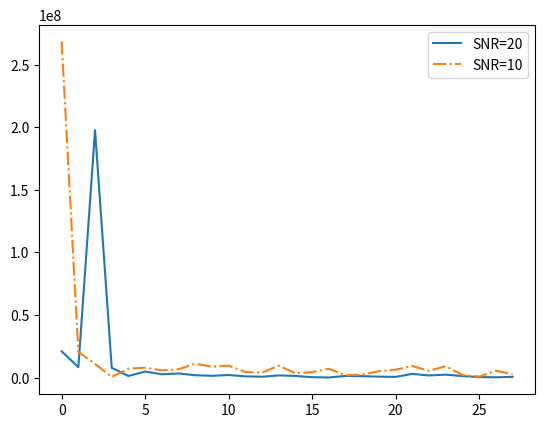

The matplotlib source for this figure:
import numpy as np
from numpy import dot
from numpy.linalg import inv
import matplotlib.pyplot as plt


def source_localization(xn, yn, loc, noise_power):
    """input: loc -- array of locations of sensors"""
    xs = 10
    ys = 20

    def trigonometric(xi, yi):
        rn = ((xn - xi)**2 + (yn - yi)**2)**0.5
        return (xn - xi) / rn, (yn - yi) / rn

    angle = np.array([list(trigonometric(i[0], i[1])) for i in loc])

    c = 3 * 10**8
    N = len(loc)
    A = np.zeros((N - 1, N))
    H = np.zeros((N - 1, 2))
    noise = np.random.normal(0, noise_power**0.5, N)
    Ep = np.zeros((N - 1, 1))
    for i in range(N - 1):
        A[i, i] = -1
        A[i, i + 1] = 1
        H[i, 0] = (angle[i + 1, 0] - angle[i, 0]) / c
        H[i, 1] = (angle[i + 1, 1] - angle[i, 1]) / c
        Ep[i] = H[i, 0] * (xs - xn) + H[i, 1] * (ys -
                                                 yn) + noise[i + 1] - noise[i]
    C = noise_power * dot(A, A.T)
    return dot(
        dot(
            dot(
                inv(dot(
                    dot(H.T, inv(C)), H)), H.T), inv(C)), Ep).flatten()


def generate_sensor(num, upper):
    return np.random.random(size=(num, 2)) * upper


def main():
    xn = 10
    yn = 10
    nvar = 0.01
    high_snr = []
    for N in range(3, 31):
        estimation = np.zeros((100, 2))
        for run in range(100):
            loc = generate_sensor(N, 25)
            estimation[run] = source_localization(xn, yn, loc, nvar)
        mean = np.mean(estimation, 0)
        high_snr.append(((mean[0] - 10)**2 + (mean[1] - 20)**2)**0.5)
    low_snr = []
    nvar = 0.1
    for N in range(3, 31):
        estimation = np.zeros((100, 2))
        for run in range(100):
            loc = generate_sensor(N, 25)
            estimation[run] = source_localization(xn, yn, loc, nvar)
        mean = np.mean(estimation, 0)
        low_snr.append(((mean[0] - 10)**2 + (mean[1] - 20)**2)**0.5)
    plt.plot(high_snr, '-', label="SNR=20")
    plt.plot(low_snr, '-.', label="SNR=10")
    plt.legend()
    plt.show()


if __name__ == "__main__":
    main()
